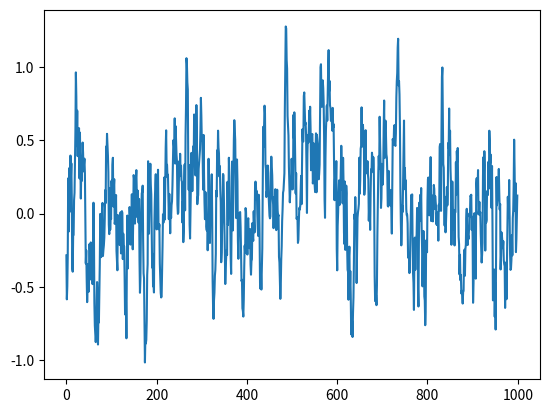

Write the Python code that produced this figure.
'''
code from : https://github.com/floodsung/DDPG/blob/master/ou_noise.py
'''

import numpy as np
import numpy.random as nr

class OUNoise:
    """docstring for OUNoise"""
    def __init__(self,action_dimension,mu=0, theta=0.15, sigma=0.2):
        self.action_dimension = action_dimension
        self.mu = mu
        self.theta = theta
        self.sigma = sigma
        self.state = np.ones(self.action_dimension) * self.mu
        self.reset()

    def reset(self):
        self.state = np.ones(self.action_dimension) * self.mu

    def noise(self):
        x = self.state
        dx = self.theta * (self.mu - x) + self.sigma * nr.randn(len(x))
        self.state = x + dx
        return self.state

if __name__ == '__main__':
    ou = OUNoise(1)
    states = []
    for i in range(1000):
        states.append(ou.noise())
    import matplotlib.pyplot as plt

    plt.plot(states)
    plt.show()
    
    
